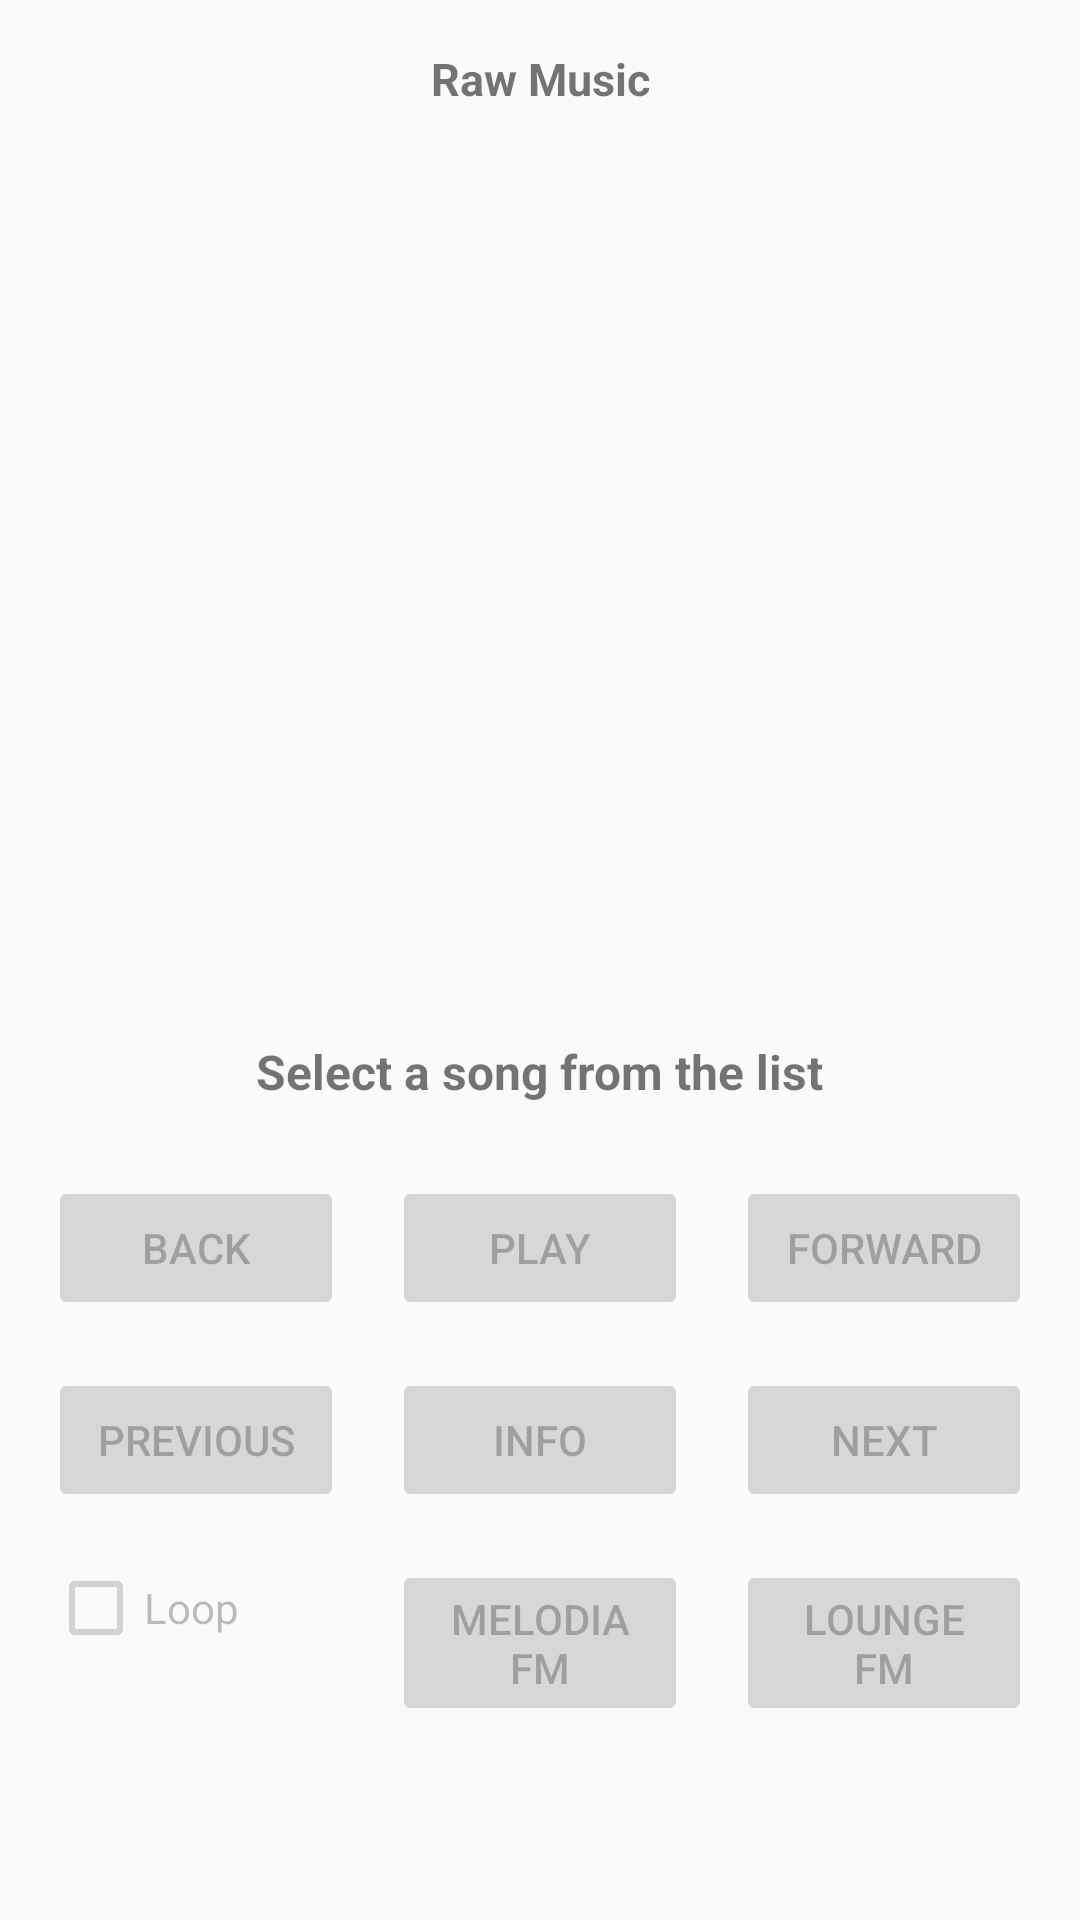

Here is an Android app screen rendered from its layout file. Give the layout XML and the strings, colors and styles it references.
<!-- AndroidManifest.xml: application theme AppTheme -->
<!-- res/layout/activity_main.xml -->
<?xml version="1.0" encoding="utf-8"?>
<androidx.constraintlayout.widget.ConstraintLayout xmlns:android="http://schemas.android.com/apk/res/android"
    xmlns:app="http://schemas.android.com/apk/res-auto"
    xmlns:tools="http://schemas.android.com/tools"
    android:id="@+id/container"
    android:layout_width="match_parent"
    android:layout_height="match_parent"
    tools:context=".presentation.music.MainActivity">

    <TextView
        android:id="@+id/music_raw_text"
        android:layout_width="wrap_content"
        android:layout_height="wrap_content"
        android:layout_marginTop="16dp"
        android:text="Raw Music"
        android:textSize="15sp"
        android:textStyle="bold"
        app:layout_constraintEnd_toEndOf="parent"
        app:layout_constraintStart_toStartOf="parent"
        app:layout_constraintTop_toTopOf="parent" />

    <androidx.recyclerview.widget.RecyclerView
        android:id="@+id/music_raw_playlist"
        android:layout_width="0dp"
        android:layout_height="270dp"
        android:layout_marginStart="24dp"
        android:layout_marginTop="16dp"
        android:layout_marginEnd="24dp"
        android:scrollbars="vertical"
        app:layout_constraintEnd_toEndOf="parent"
        app:layout_constraintStart_toStartOf="parent"
        app:layout_constraintTop_toBottomOf="@+id/music_raw_text" />

    <TextView
        android:id="@+id/music_playing_title"
        android:layout_width="wrap_content"
        android:layout_height="wrap_content"
        android:layout_marginTop="24dp"
        android:text="Select a song from the list"
        android:textSize="16sp"
        android:textStyle="bold"
        app:layout_constraintEnd_toEndOf="parent"
        app:layout_constraintStart_toStartOf="parent"
        app:layout_constraintTop_toBottomOf="@+id/music_raw_playlist" />

    <Button
        android:id="@+id/music_back_button"
        android:layout_width="0dp"
        android:layout_height="wrap_content"
        android:layout_marginStart="16dp"
        android:layout_marginTop="24dp"
        android:layout_marginEnd="16dp"
        android:enabled="false"
        android:text="Back"
        app:layout_constraintEnd_toStartOf="@+id/music_action_button"
        app:layout_constraintStart_toStartOf="parent"
        app:layout_constraintTop_toBottomOf="@+id/music_playing_title" />

    <Button
        android:id="@+id/music_action_button"
        android:layout_width="0dp"
        android:layout_height="wrap_content"
        android:layout_marginTop="24dp"
        android:enabled="false"
        android:text="Play"
        app:layout_constraintEnd_toStartOf="@+id/music_forward_button"
        app:layout_constraintStart_toEndOf="@+id/music_back_button"
        app:layout_constraintTop_toBottomOf="@+id/music_playing_title"
        tools:text="Play / Pause" />

    <Button
        android:id="@+id/music_forward_button"
        android:layout_width="0dp"
        android:layout_height="wrap_content"
        android:layout_marginStart="16dp"
        android:layout_marginTop="24dp"
        android:layout_marginEnd="16dp"
        android:enabled="false"
        android:text="Forward"
        app:layout_constraintEnd_toEndOf="parent"
        app:layout_constraintStart_toEndOf="@+id/music_action_button"
        app:layout_constraintTop_toBottomOf="@+id/music_playing_title" />

    <Button
        android:id="@+id/music_previous_button"
        android:layout_width="0dp"
        android:layout_height="wrap_content"
        android:layout_marginStart="16dp"
        android:layout_marginTop="16dp"
        android:layout_marginEnd="16dp"
        android:enabled="false"
        android:text="Previous"
        app:layout_constraintEnd_toStartOf="@+id/music_info_button"
        app:layout_constraintStart_toStartOf="parent"
        app:layout_constraintTop_toBottomOf="@+id/music_back_button" />

    <Button
        android:id="@+id/music_info_button"
        android:layout_width="0dp"
        android:layout_height="wrap_content"
        android:layout_marginTop="16dp"
        android:enabled="false"
        android:text="Info"
        app:layout_constraintEnd_toStartOf="@+id/music_next_button"
        app:layout_constraintStart_toEndOf="@+id/music_previous_button"
        app:layout_constraintTop_toBottomOf="@+id/music_action_button" />

    <Button
        android:id="@+id/music_next_button"
        android:layout_width="0dp"
        android:layout_height="wrap_content"
        android:layout_marginStart="16dp"
        android:layout_marginTop="16dp"
        android:layout_marginEnd="16dp"
        android:enabled="false"
        android:text="Next"
        app:layout_constraintEnd_toEndOf="parent"
        app:layout_constraintStart_toEndOf="@+id/music_info_button"
        app:layout_constraintTop_toBottomOf="@+id/music_forward_button" />

    <CheckBox
        android:id="@+id/music_loop_check"
        android:layout_width="0dp"
        android:layout_height="wrap_content"
        android:layout_marginStart="16dp"
        android:layout_marginTop="16dp"
        android:layout_marginEnd="16dp"
        android:enabled="false"
        android:text="Loop"
        app:layout_constraintEnd_toStartOf="@+id/radio_melodia_button"
        app:layout_constraintStart_toStartOf="parent"
        app:layout_constraintTop_toBottomOf="@+id/music_previous_button" />

    <Button
        android:id="@+id/radio_melodia_button"
        android:layout_width="0dp"
        android:layout_height="wrap_content"
        android:layout_marginTop="16dp"
        android:enabled="false"
        android:text="Melodia FM"
        app:layout_constraintEnd_toStartOf="@+id/music_radio_button"
        app:layout_constraintStart_toEndOf="@+id/music_loop_check"
        app:layout_constraintTop_toBottomOf="@+id/music_info_button" />

    <Button
        android:id="@+id/music_radio_button"
        android:layout_width="0dp"
        android:layout_height="wrap_content"
        android:layout_marginStart="16dp"
        android:layout_marginTop="16dp"
        android:layout_marginEnd="16dp"
        android:enabled="false"
        android:text="Lounge FM"
        app:layout_constraintEnd_toEndOf="parent"
        app:layout_constraintStart_toEndOf="@+id/radio_melodia_button"
        app:layout_constraintTop_toBottomOf="@+id/music_next_button" />

</androidx.constraintlayout.widget.ConstraintLayout>
<!-- resources referenced by this layout -->
<resources>
  <style name="AppTheme" parent="Theme.AppCompat.Light.DarkActionBar">
          <item name="colorPrimary">#334F6F</item>
          <item name="colorPrimaryDark">#202020</item>
          <item name="colorAccent">#245794</item>
      </style>
</resources>
